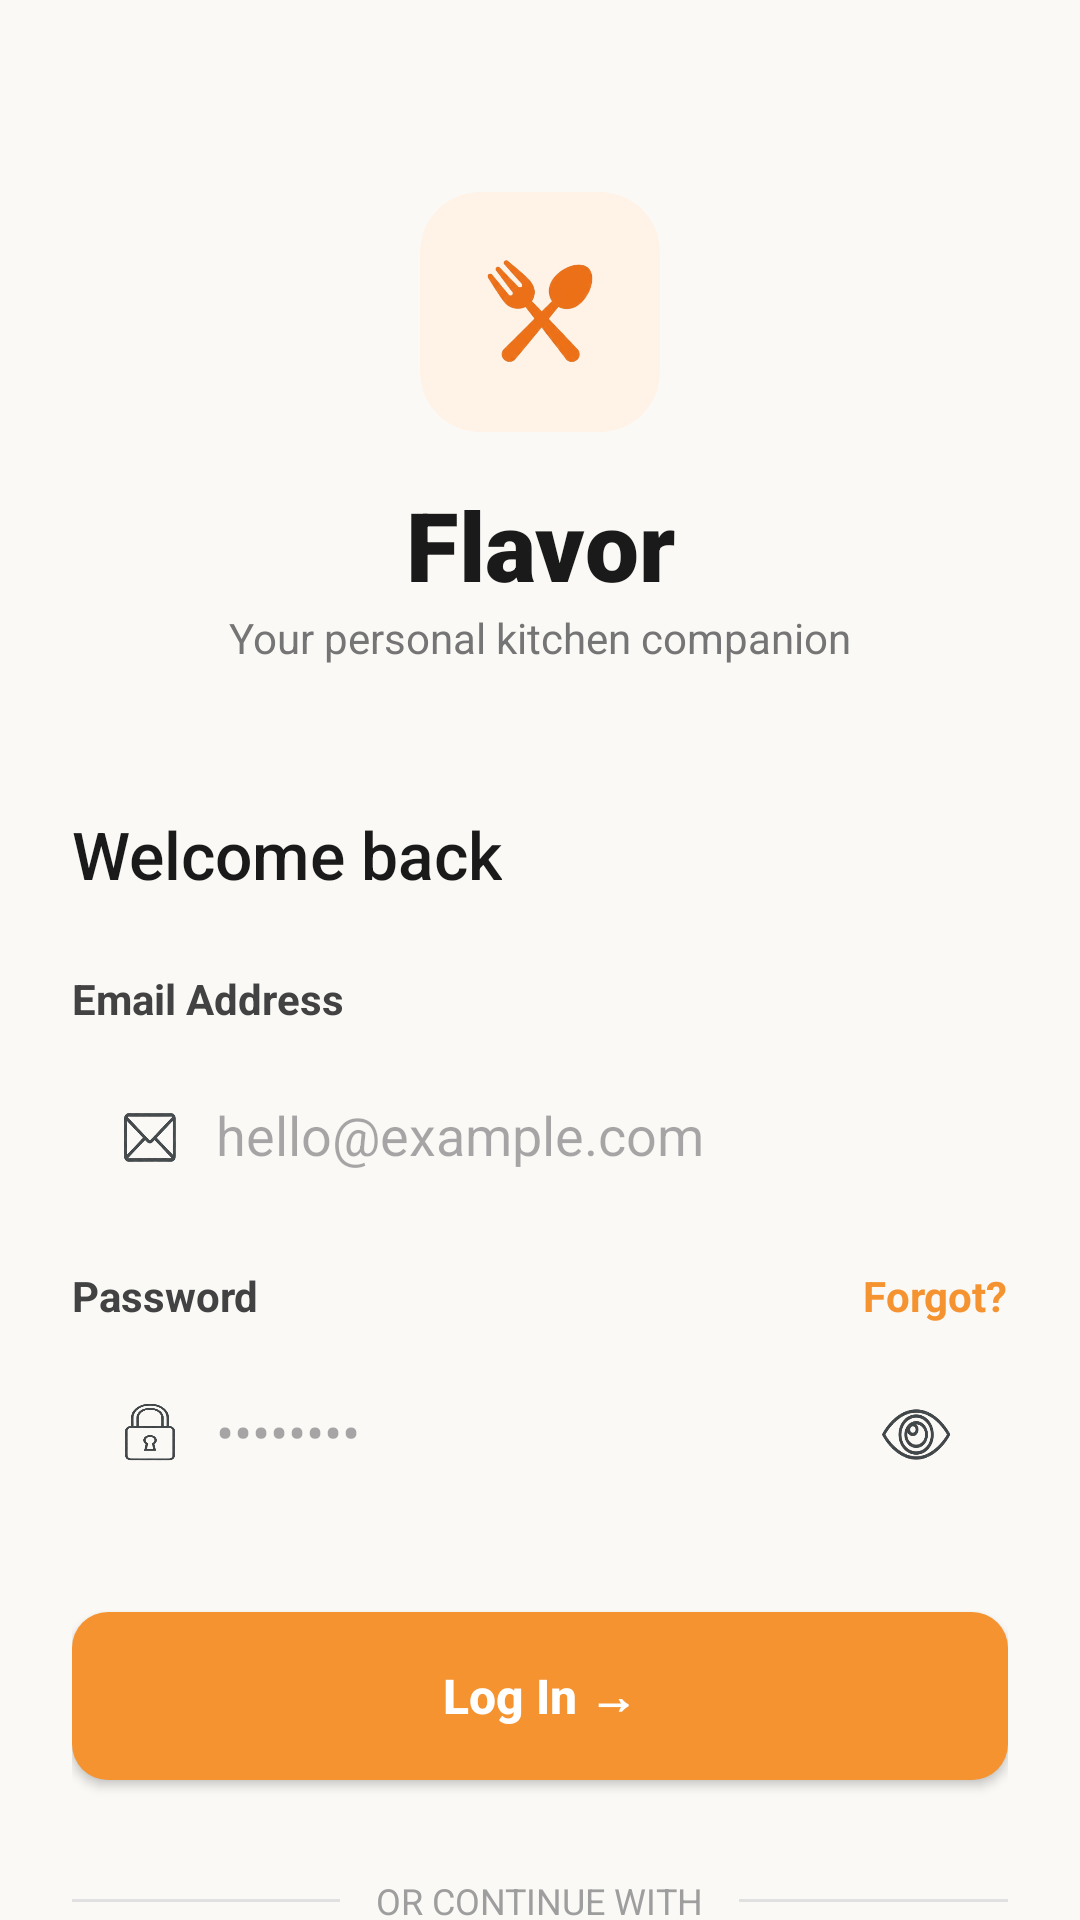

Android layout source for this screen:
<!-- AndroidManifest.xml: application theme Theme.Flavor -->
<!-- res/layout/activity_login.xml -->
<androidx.core.widget.NestedScrollView xmlns:android="http://schemas.android.com/apk/res/android"
    xmlns:app="http://schemas.android.com/apk/res-auto"
    android:layout_width="match_parent"
    android:layout_height="match_parent"
    android:background="#FAF9F6"
    android:fillViewport="true">

    <androidx.constraintlayout.widget.ConstraintLayout
        android:layout_width="match_parent"
        android:layout_height="wrap_content"
        android:padding="24dp">

        <androidx.cardview.widget.CardView
            android:id="@+id/logoCard"
            android:layout_width="80dp"
            android:layout_height="80dp"
            android:layout_marginTop="40dp"
            app:cardBackgroundColor="#FFF2E6"
            app:cardCornerRadius="20dp"
            app:cardElevation="0dp"
            app:layout_constraintEnd_toEndOf="parent"
            app:layout_constraintStart_toStartOf="parent"
            app:layout_constraintTop_toTopOf="parent">
            <ImageView
                android:layout_width="match_parent"
                android:layout_height="match_parent"
                android:padding="20dp"
                android:src="@drawable/ic_fork_spoon" />
        </androidx.cardview.widget.CardView>

        <TextView
            android:id="@+id/tvTitle"
            android:layout_width="wrap_content"
            android:layout_height="wrap_content"
            android:layout_marginTop="16dp"
            android:text="@string/app_title"
            android:textColor="#1A1A1A"
            android:textSize="32sp"
            android:fontFamily="sans-serif-black"
            app:layout_constraintEnd_toEndOf="parent"
            app:layout_constraintStart_toStartOf="parent"
            app:layout_constraintTop_toBottomOf="@id/logoCard" />

        <TextView
            android:id="@+id/tvSub"
            android:layout_width="wrap_content"
            android:layout_height="wrap_content"
            android:text="@string/slogan"
            android:textColor="#757575"
            app:layout_constraintEnd_toEndOf="parent"
            app:layout_constraintStart_toStartOf="parent"
            app:layout_constraintTop_toBottomOf="@id/tvTitle" />

        <TextView
            android:id="@+id/tvWelcome"
            android:layout_width="wrap_content"
            android:layout_height="wrap_content"
            android:layout_marginTop="48dp"
            android:text="@string/welcome_back"
            android:textColor="#1A1A1A"
            android:textSize="22sp"
            android:fontFamily="sans-serif-medium"
            app:layout_constraintStart_toStartOf="parent"
            app:layout_constraintTop_toBottomOf="@id/tvSub" />

        <TextView
            android:id="@+id/lblEmail"
            android:layout_width="wrap_content"
            android:layout_height="wrap_content"
            android:layout_marginTop="24dp"
            android:text="@string/email_address"
            android:textColor="#424242"
            android:textStyle="bold"
            app:layout_constraintStart_toStartOf="parent"
            app:layout_constraintTop_toBottomOf="@id/tvWelcome" />

        <EditText
            android:id="@+id/etEmail"
            android:layout_width="match_parent"
            android:layout_height="56dp"
            android:layout_marginTop="8dp"
            android:background="@drawable/edittext_bg"
            android:drawableStart="@drawable/scaled_ic_mail"
            android:drawablePadding="12dp"
            android:hint="hello@example.com"
            android:inputType="textEmailAddress"
            android:paddingHorizontal="16dp"
            app:layout_constraintTop_toBottomOf="@id/lblEmail" />

        <TextView
            android:id="@+id/lblPassword"
            android:layout_width="wrap_content"
            android:layout_height="wrap_content"
            android:layout_marginTop="16dp"
            android:text="@string/password"
            android:textColor="#424242"
            android:textStyle="bold"
            app:layout_constraintStart_toStartOf="parent"
            app:layout_constraintTop_toBottomOf="@id/etEmail" />

        <TextView
            android:id="@+id/tvForgot"
            android:layout_width="wrap_content"
            android:layout_height="wrap_content"
            android:text="@string/forgot"
            android:textColor="#F59331"
            android:textStyle="bold"
            app:layout_constraintBottom_toBottomOf="@id/lblPassword"
            app:layout_constraintEnd_toEndOf="parent" />

        <EditText
            android:id="@+id/etPassword"
            android:layout_width="match_parent"
            android:layout_height="56dp"
            android:layout_marginTop="8dp"
            android:background="@drawable/edittext_bg"
            android:drawableStart="@drawable/scaled_ic_lock"
            android:drawableEnd="@drawable/scaled_ic_eye"
            android:drawablePadding="12dp"
            android:hint="••••••••"
            android:inputType="textPassword"
            android:paddingHorizontal="16dp"
            app:layout_constraintTop_toBottomOf="@id/lblPassword" />

        <androidx.appcompat.widget.AppCompatButton
            android:id="@+id/btnLogin"
            android:layout_width="match_parent"
            android:layout_height="56dp"
            android:layout_marginTop="32dp"
            android:background="@drawable/button_orange"
            android:text="@string/log_in"
            android:textAllCaps="false"
            android:textColor="#FFFFFF"
            android:textSize="16sp"
            android:textStyle="bold"
            app:layout_constraintTop_toBottomOf="@id/etPassword" />

        <LinearLayout
            android:id="@+id/divider"
            android:layout_width="match_parent"
            android:layout_height="wrap_content"
            android:layout_marginTop="32dp"
            android:gravity="center"
            app:layout_constraintTop_toBottomOf="@id/btnLogin">
            <View android:layout_width="0dp" android:layout_height="1dp" android:layout_weight="1" android:background="#E0E0E0" />
            <TextView android:layout_width="wrap_content" android:layout_height="wrap_content" android:paddingHorizontal="12dp" android:text="OR CONTINUE WITH" android:textColor="#9E9E9E" android:textSize="12sp" />
            <View android:layout_width="0dp" android:layout_height="1dp" android:layout_weight="1" android:background="#E0E0E0" />
        </LinearLayout>

        <LinearLayout
            android:id="@+id/socialButtonsLayout"
            android:layout_width="match_parent"
            android:layout_height="wrap_content"
            android:layout_marginTop="24dp"
            android:orientation="horizontal"
            app:layout_constraintTop_toBottomOf="@id/divider">

            <androidx.appcompat.widget.AppCompatImageButton
                android:id="@+id/btnGoogle"
                android:layout_width="0dp"
                android:layout_height="56dp"
                android:layout_marginEnd="8dp"
                android:layout_weight="1"
                android:background="@drawable/edittext_bg"
                android:src="@drawable/scaled_ic_google"
                android:scaleType="centerInside" />

            <androidx.appcompat.widget.AppCompatImageButton
                android:id="@+id/btnApple"
                android:layout_width="0dp"
                android:layout_height="56dp"
                android:layout_marginStart="8dp"
                android:layout_weight="1"
                android:background="@drawable/edittext_bg"
                android:src="@drawable/scaled_ic_facebook"
                android:scaleType="centerInside" />
        </LinearLayout>

        <TextView
            android:id="@+id/tvGoToSignUp"
            android:layout_width="wrap_content"
            android:layout_height="wrap_content"
            android:layout_marginTop="32dp"
            android:layout_marginBottom="16dp"
            android:text="Don't have an account? Create Account"
            android:textColor="#757575"
            app:layout_constraintBottom_toBottomOf="parent"
            app:layout_constraintEnd_toEndOf="parent"
            app:layout_constraintStart_toStartOf="parent"
            app:layout_constraintTop_toBottomOf="@id/socialButtonsLayout"
            app:layout_constraintVertical_bias="1.0" />

    </androidx.constraintlayout.widget.ConstraintLayout>
</androidx.core.widget.NestedScrollView>
<!-- resources referenced by this layout -->
<resources>
  <!-- drawable button_orange (drawable) -->
  <shape xmlns:android="http://schemas.android.com/apk/res/android">
      <solid android:color="#F59331" />
      <corners android:radius="12dp" />
  </shape>
  <!-- drawable ic_fork_spoon: png bitmap (drawable, 42056 bytes) -->
  <!-- drawable scaled_ic_eye (drawable) -->
  <?xml version="1.0" encoding="utf-8"?>
  <layer-list xmlns:android="http://schemas.android.com/apk/res/android">
      <item
          android:drawable="@drawable/ic_eye"
          android:width="30dp"
          android:height="20dp"
          android:gravity="center" />
  </layer-list>
  <!-- drawable scaled_ic_facebook (drawable) -->
  <?xml version="1.0" encoding="utf-8"?>
  <layer-list xmlns:android="http://schemas.android.com/apk/res/android">
      <item
          android:drawable="@drawable/ic_facebook"
          android:width="30dp"
          android:height="30dp"
          android:gravity="center" />
  </layer-list>
  <!-- drawable scaled_ic_google (drawable) -->
  <?xml version="1.0" encoding="utf-8"?>
  <layer-list xmlns:android="http://schemas.android.com/apk/res/android">
      <item
          android:drawable="@drawable/ic_google"
          android:width="40dp"
          android:height="40dp"
          android:gravity="center" />
  </layer-list>
  <!-- drawable scaled_ic_lock (drawable) -->
  <?xml version="1.0" encoding="utf-8"?>
  <layer-list xmlns:android="http://schemas.android.com/apk/res/android">
      <item
          android:drawable="@drawable/ic_lock"
          android:width="20dp"
          android:height="20dp"
          android:gravity="center" />
  </layer-list>
  <!-- drawable scaled_ic_mail (drawable) -->
  <?xml version="1.0" encoding="utf-8"?>
  <layer-list xmlns:android="http://schemas.android.com/apk/res/android">
      <item
          android:drawable="@drawable/ic_mail"
          android:width="20dp"
          android:height="20dp"
          android:gravity="center" />
  </layer-list>
  <string name="app_title">Flavor</string>
  <string name="email_address">Email Address</string>
  <string name="forgot">Forgot?</string>
  <string name="log_in">Log In →</string>
  <string name="password">Password</string>
  <string name="slogan">Your personal kitchen companion</string>
  <string name="welcome_back">Welcome back</string>
  <style name="Theme.Flavor" parent="Base.Theme.Flavor" />
  <!-- drawable ic_eye: png bitmap (drawable, 30815 bytes) -->
  <!-- drawable ic_facebook: png bitmap (drawable, 29865 bytes) -->
  <!-- drawable ic_google: png bitmap (drawable, 23368 bytes) -->
  <!-- drawable ic_lock: png bitmap (drawable, 30562 bytes) -->
  <!-- drawable ic_mail: png bitmap (drawable, 29366 bytes) -->
  <style name="Base.Theme.Flavor" parent="Theme.Material3.DayNight.NoActionBar">
          
          <item name="android:windowSplashScreenBackground">@android:color/transparent</item>
          <item name="android:windowSplashScreenAnimatedIcon">@null</item>
          <item name="android:windowSplashScreenAnimationDuration">0</item>
          <item name="postSplashScreenTheme">@style/Theme.Flavor</item>
      </style>
</resources>
